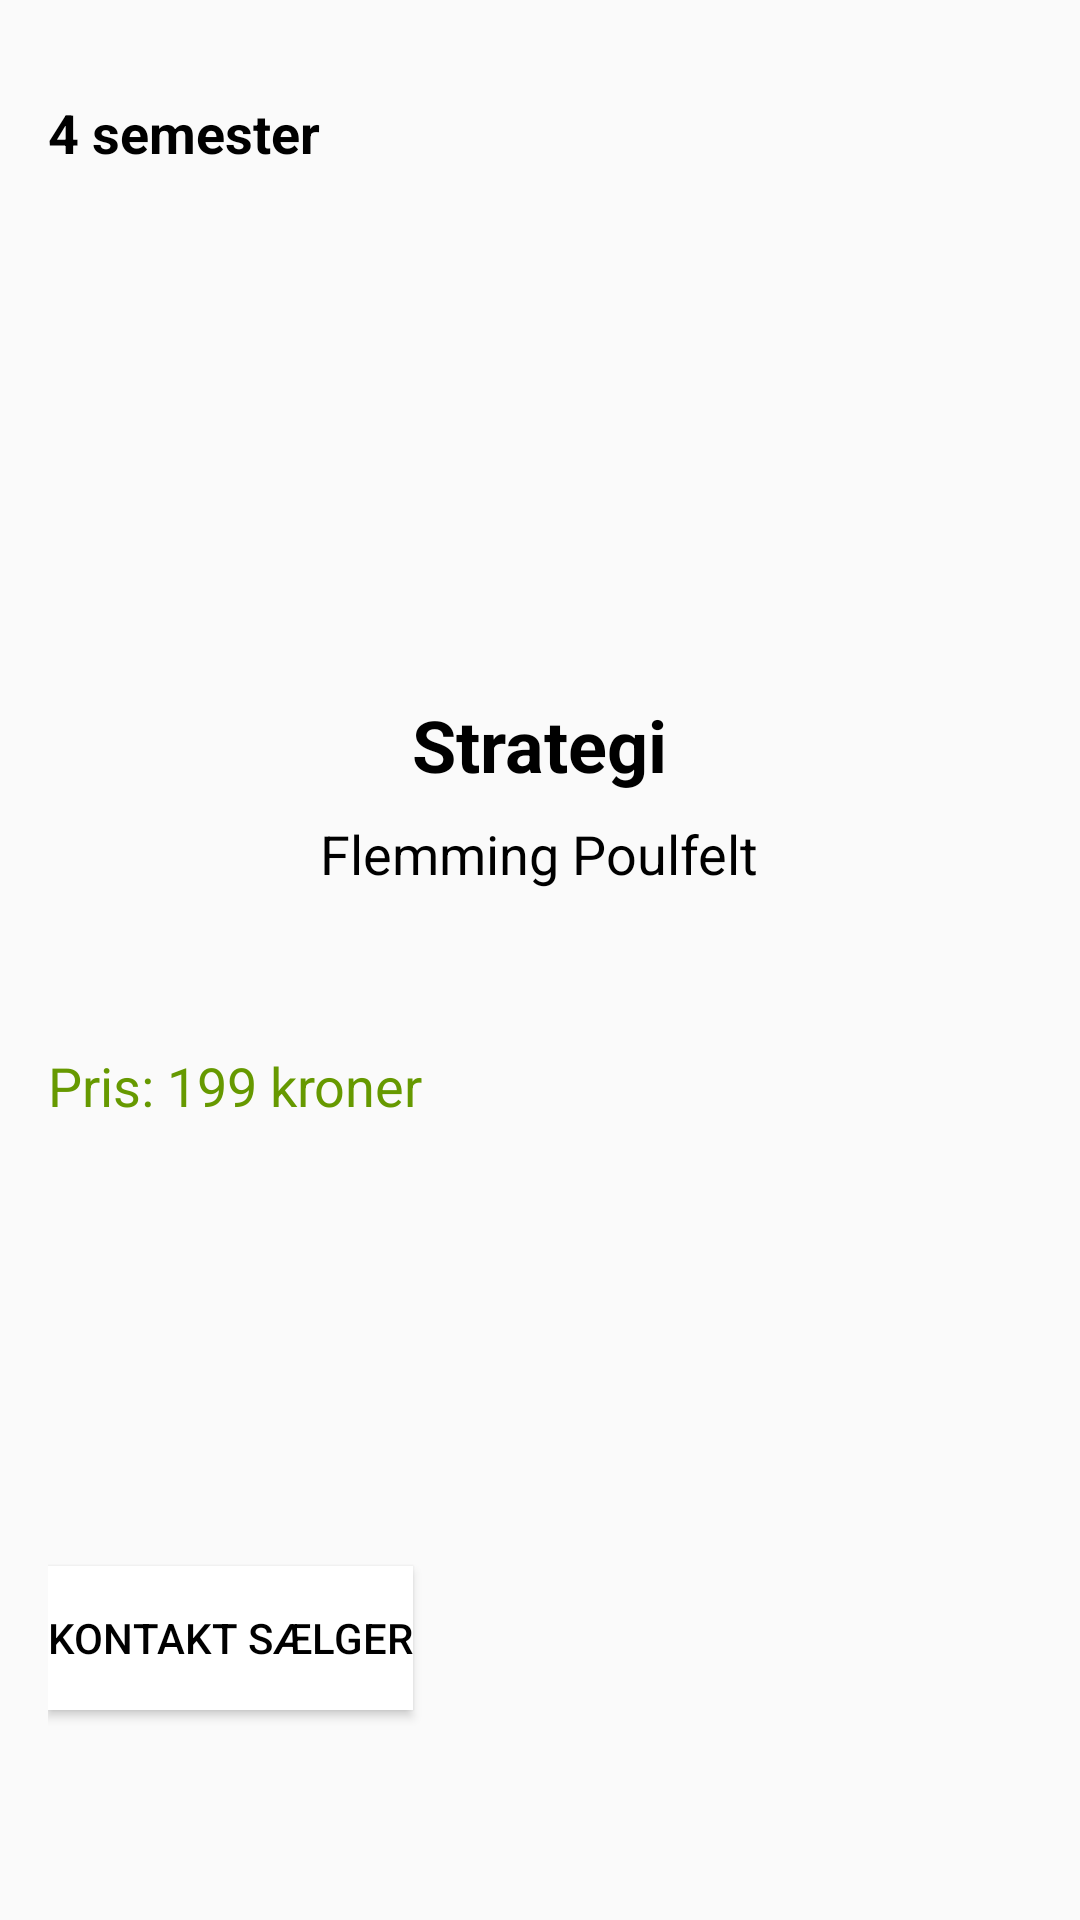

Layout XML and referenced resources for this Android screen:
<!-- AndroidManifest.xml: application theme Base.Theme.Projekt -->
<!-- res/layout/kontakt_salger.xml -->
<?xml version="1.0" encoding="utf-8"?>
<RelativeLayout xmlns:android="http://schemas.android.com/apk/res/android"
    android:layout_width="match_parent"
    android:layout_height="match_parent"
    android:padding="16dp">

    
    <ImageView
        android:id="@+id/book_image"
        android:layout_width="150dp"
        android:layout_height="200dp"
        android:scaleType="centerCrop"
        android:layout_centerHorizontal="true" />

    
    <TextView
        android:id="@+id/book_title"
        android:layout_width="wrap_content"
        android:layout_height="wrap_content"
        android:text="Strategi"
        android:textSize="24sp"
        android:textStyle="bold"
        android:layout_below="@id/book_image"
        android:layout_marginTop="16dp"
        android:layout_centerHorizontal="true" />

    
    <TextView
        android:id="@+id/book_author"
        android:layout_width="wrap_content"
        android:layout_height="wrap_content"
        android:text="Flemming Poulfelt"
        android:textSize="18sp"
        android:layout_below="@id/book_title"
        android:layout_marginTop="8dp"
        android:layout_centerHorizontal="true" />

    

    

    <TextView
        android:id="@+id/education_textview"
        android:layout_width="wrap_content"
        android:layout_height="wrap_content"
        android:layout_marginTop="16dp"
        android:text="4 semester"
        android:textSize="18sp"
        android:textStyle="bold" />

    <TextView
        android:id="@+id/book_price"
        android:layout_width="wrap_content"
        android:layout_height="wrap_content"
        android:layout_below="@id/book_author"
        android:layout_marginTop="53dp"
        android:text="Pris: 199 kroner"
        android:textColor="@android:color/holo_green_dark"
        android:textSize="18sp" />

    <Button
        android:id="@+id/contact_seller_button"
        android:layout_width="wrap_content"
        android:layout_height="wrap_content"
        android:layout_below="@id/book_price"
        android:layout_marginTop="148dp"
        android:background="@color/white"
        android:text="Kontakt Sælger"
        android:textColor="@android:color/black" />

</RelativeLayout>
<!-- resources referenced by this layout -->
<resources>
  <color name="white">#FFFFFFFF</color>
  <style name="Base.Theme.Projekt" parent="Theme.AppCompat.Light.NoActionBar">
          
  
  
          
          
          <item name="android:colorPrimary">@color/white</item>
          <item name="colorPrimary">@color/blue</item>
  
          
          <item name="android:textColor">@color/black</item>
          <item name="android:textColorHint">@color/HintGray</item>
  
          
          <item name="android:textColorHighlight">@color/orange</item>
  
          
          <item name="android:colorButtonNormal">@color/blue</item>
  
  
      </style>
  <color name="blue">#2697FF</color>
  <color name="black">#000000</color>
  <color name="HintGray">#808080</color>
  <color name="orange">#D06D26</color>
</resources>
